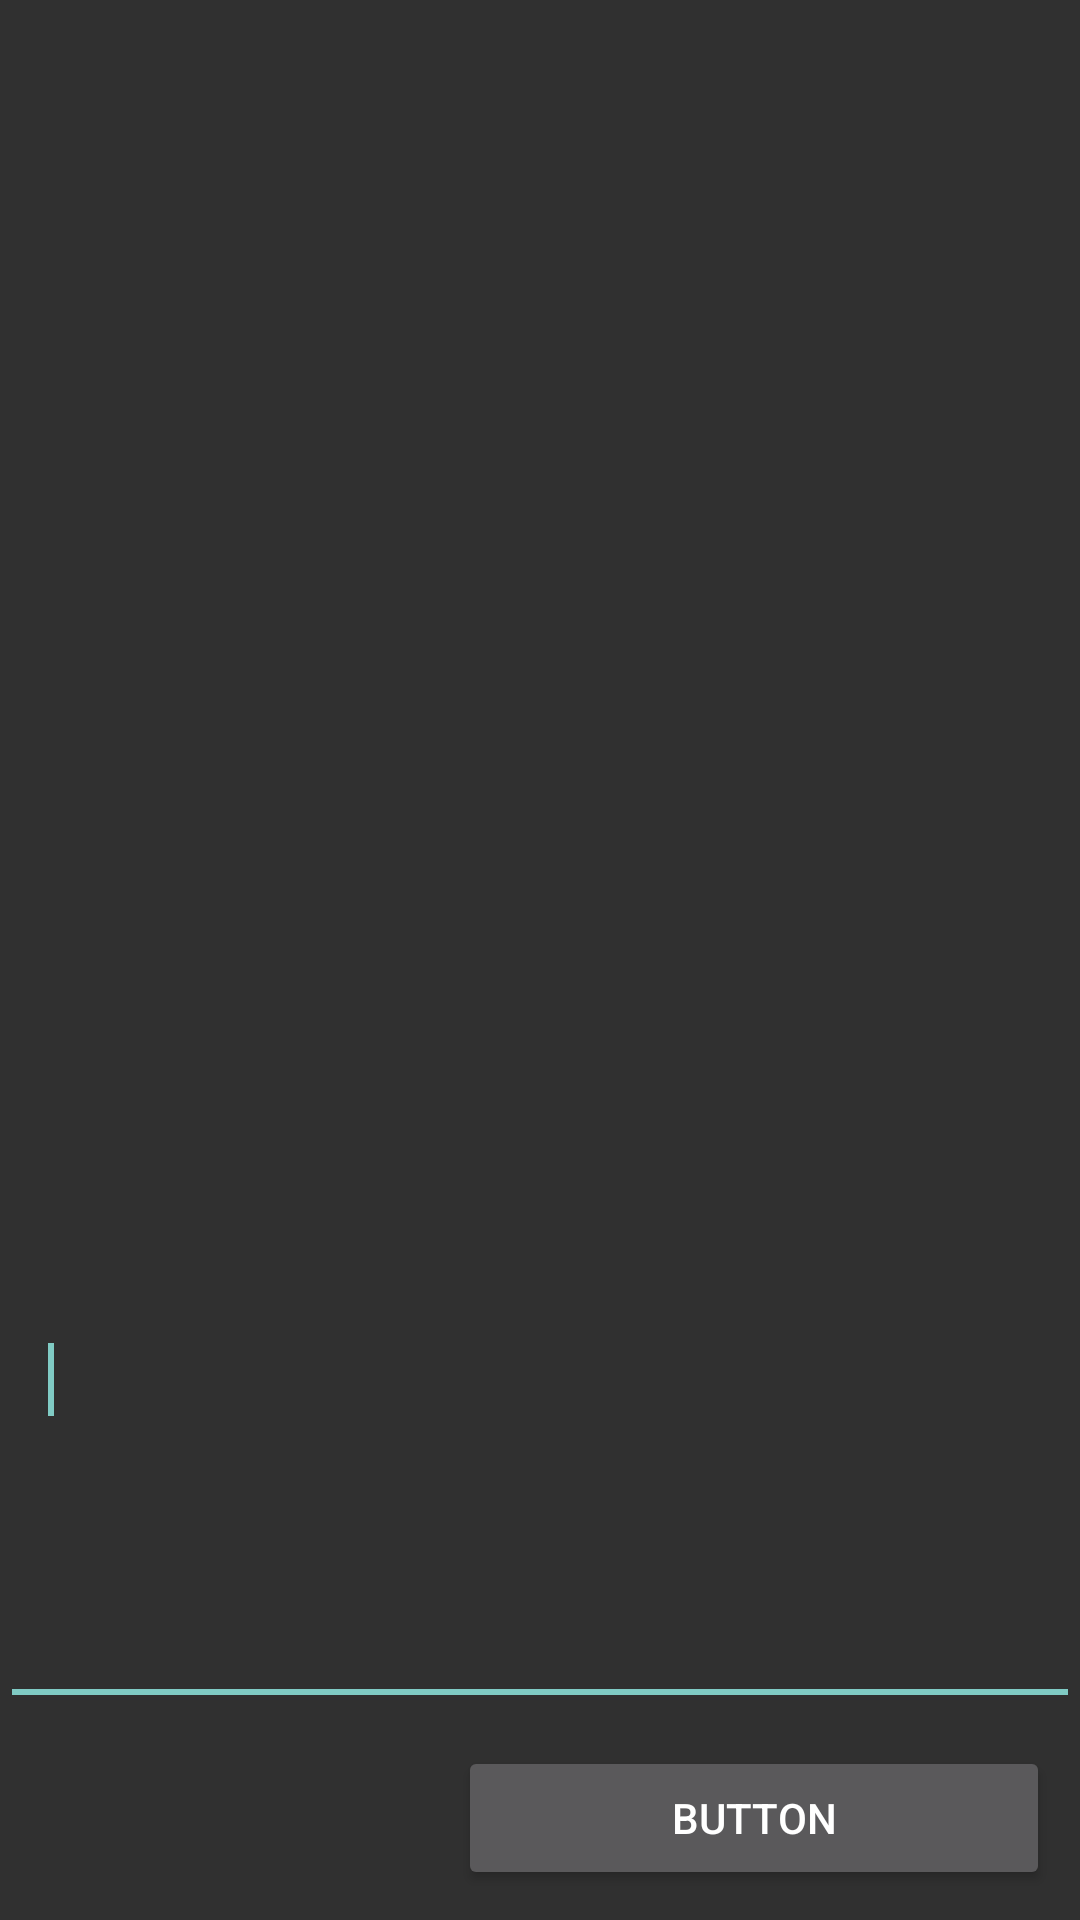

This screen was rendered from an Android layout file. Write that file and the resources it references.
<!-- AndroidManifest.xml: application theme Theme.AppCompat -->
<!-- res/layout/esm_text.xml -->
<?xml version="1.0" encoding="utf-8"?>
<LinearLayout xmlns:android="http://schemas.android.com/apk/res/android"
    android:id="@+id/LinearLayout1"
    android:layout_width="fill_parent"
    android:layout_height="wrap_content"
    android:minWidth="300dip"
    android:orientation="vertical" >

    <TextView
        android:id="@+id/esm_title"
        android:layout_width="fill_parent"
        android:layout_height="wrap_content"
        android:layout_alignParentLeft="true"
        android:layout_alignParentTop="true"
        android:padding="16dp"
        android:textStyle="normal|bold"
        android:textSize="18sp" />

    <TextView
        android:id="@+id/esm_instructions"
        android:layout_width="fill_parent"
        android:layout_height="wrap_content"
        android:layout_alignParentLeft="true"
        android:layout_alignParentTop="true"
        android:padding="16dp"
        android:layout_weight="1" />


    <EditText
        android:id="@+id/esm_feedback"
        android:layout_width="fill_parent"
        android:layout_height="wrap_content"
        android:layout_below="@+id/esm_instructions"
        android:gravity="top|left"
        android:inputType="textMultiLine"
        android:lines="5"
        android:padding="16dp" >

        <requestFocus />
    </EditText>

    <LinearLayout
        android:id="@+id/LinearLayout2"
        android:layout_width="fill_parent"
        android:layout_height="wrap_content"
        android:layout_below="@+id/esm_feedback"
        android:padding="10dp" >

        <Button
            android:id="@+id/esm_cancel"
            android:layout_width="wrap_content"
            android:layout_height="wrap_content"
            android:layout_weight="1"
            android:text="Cancel"
            android:visibility="invisible"/>

        <Button
            android:id="@+id/esm_submit"
            android:layout_width="wrap_content"
            android:layout_height="wrap_content"
            android:layout_weight="2"
            android:gravity="center_vertical|center_horizontal"
            android:text="Button" />
    </LinearLayout>

</LinearLayout>
<!-- resources referenced by this layout -->
<resources>

</resources>
